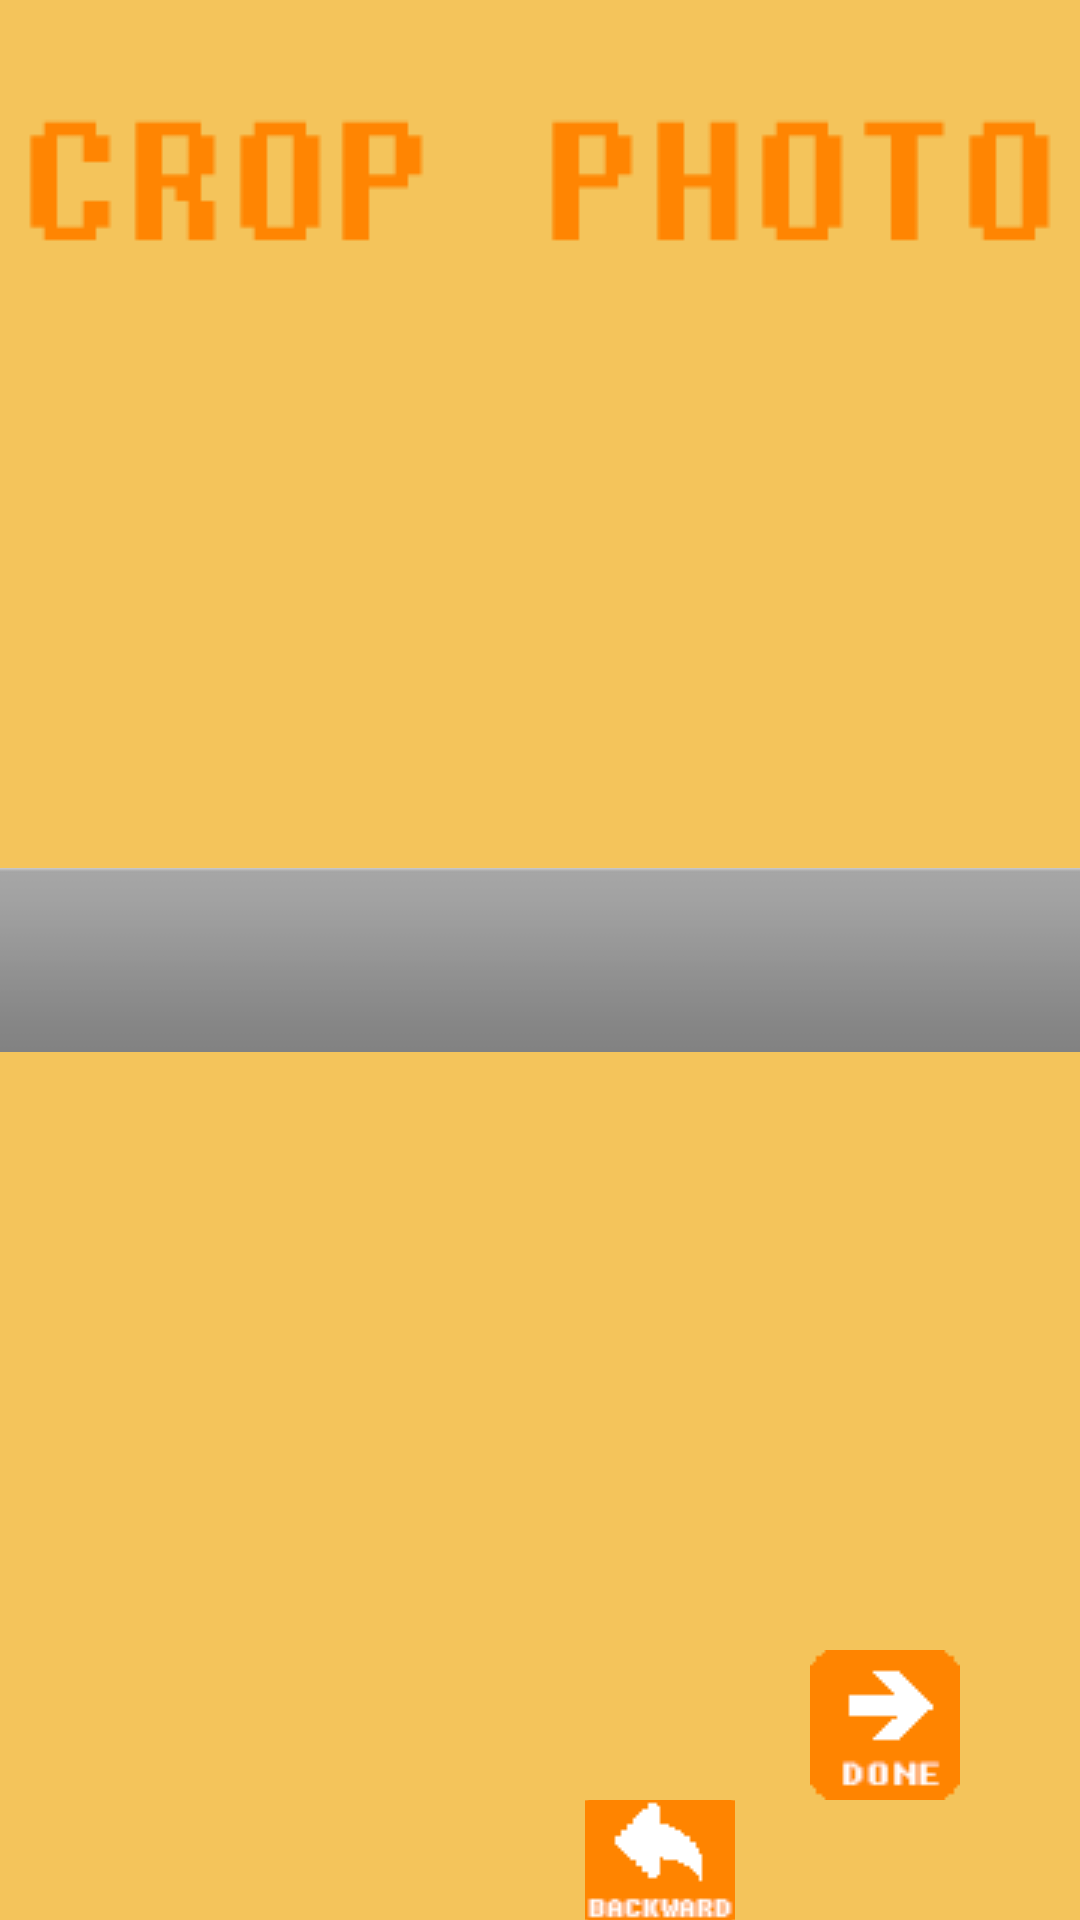

Here is an Android app screen rendered from its layout file. Give the layout XML and the strings, colors and styles it references.
<!-- AndroidManifest.xml: application theme AppTheme -->
<!-- res/layout/activity_editphoto.xml -->
<?xml version="1.0" encoding="utf-8"?>
<RelativeLayout xmlns:android="http://schemas.android.com/apk/res/android"
    xmlns:tools="http://schemas.android.com/tools"
    android:layout_width="fill_parent"
    android:layout_height="fill_parent"
    tools:context=".activities.EditPhotoActivity"
    android:background="#f4c45b">

    <ImageView
        android:layout_width="fill_parent"
        android:layout_height="fill_parent"
        android:id="@+id/img_image"
        android:src="@android:drawable/bottom_bar"
        android:layout_centerVertical="true"
        android:layout_alignParentLeft="false"
        android:layout_alignParentStart="false"
        android:layout_marginBottom="90dp"
        android:layout_marginTop="150dp" />

    <ImageButton
        android:layout_width="wrap_content"
        android:layout_height="wrap_content"
        android:id="@+id/btn_crop"
        android:src="@drawable/btn_crop"
        android:background="#f4c45b"
        android:layout_alignTop="@+id/btn_rotate"
        android:layout_toRightOf="@+id/btn_rotate"
        android:layout_toEndOf="@+id/btn_rotate"
        android:layout_marginLeft="25dp"
        android:layout_marginBottom="40dp" />

    <ImageButton
        android:layout_width="wrap_content"
        android:layout_height="wrap_content"
        android:id="@+id/btn_crop_back"
        android:src="@drawable/btn_back"
        android:background="#f4c45b"
        android:layout_alignTop="@+id/btn_crop"
        android:layout_toStartOf="@+id/btn_done"
        android:layout_marginLeft="25dp"
        android:layout_toRightOf="@+id/btn_crop"
        android:layout_marginRight="25dp" />

    <ImageButton
        android:layout_width="wrap_content"
        android:layout_height="wrap_content"
        android:id="@+id/btn_rotate"
        android:src="@drawable/btn_rotate"
        android:background="#f4c45b"
        android:layout_marginLeft="40dp"
        android:layout_alignParentBottom="true"
        android:layout_alignParentLeft="true"
        android:layout_alignParentStart="false"
        android:layout_marginBottom="40dp" />

    <ImageButton
        android:layout_width="wrap_content"
        android:layout_height="wrap_content"
        android:id="@+id/btn_done"
        android:src="@drawable/btn_done"
        android:background="#f4c45b"
        android:layout_alignParentStart="false"
        android:layout_alignParentRight="true"
        android:layout_alignParentBottom="true"
        android:layout_marginRight="40dp"
        android:layout_marginBottom="40dp" />

    <ImageView
        android:layout_width="wrap_content"
        android:layout_height="wrap_content"
        android:id="@+id/txt_crop"
        android:src="@drawable/txt_crop"
        android:layout_alignParentTop="true"
        android:layout_centerHorizontal="true"
        android:layout_marginTop="10dp" />

</RelativeLayout>
<!-- resources referenced by this layout -->
<resources>
  <!-- drawable btn_back: png bitmap (drawable, 20883 bytes) -->
  <!-- drawable btn_crop: png bitmap (drawable, 20428 bytes) -->
  <!-- drawable btn_done: png bitmap (drawable, 19269 bytes) -->
  <!-- drawable txt_crop: png bitmap (drawable, 19893 bytes) -->
  <style name="AppTheme" parent="Theme.AppCompat.Light.DarkActionBar">
          
      </style>
</resources>
